Image classification data set "dataset" (Namangarg110/Rock-Paper-Scissors on GitHub). Class labels (4): none, paper, rock, scissors.

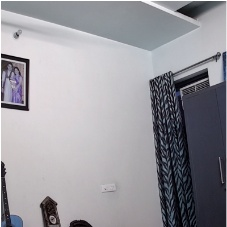
Label: none

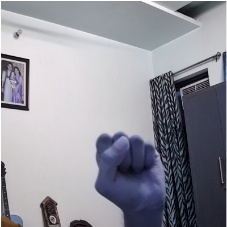
Label: rock

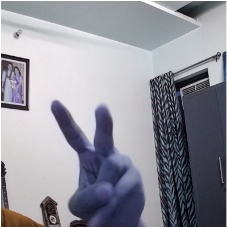
Label: scissors

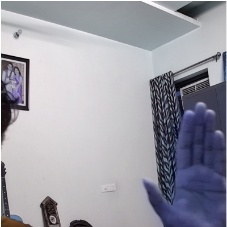
Label: paper

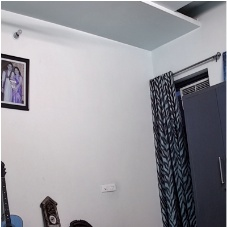
Label: none

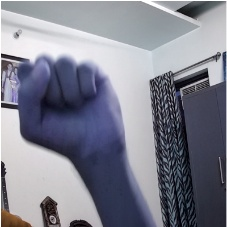
Label: rock
